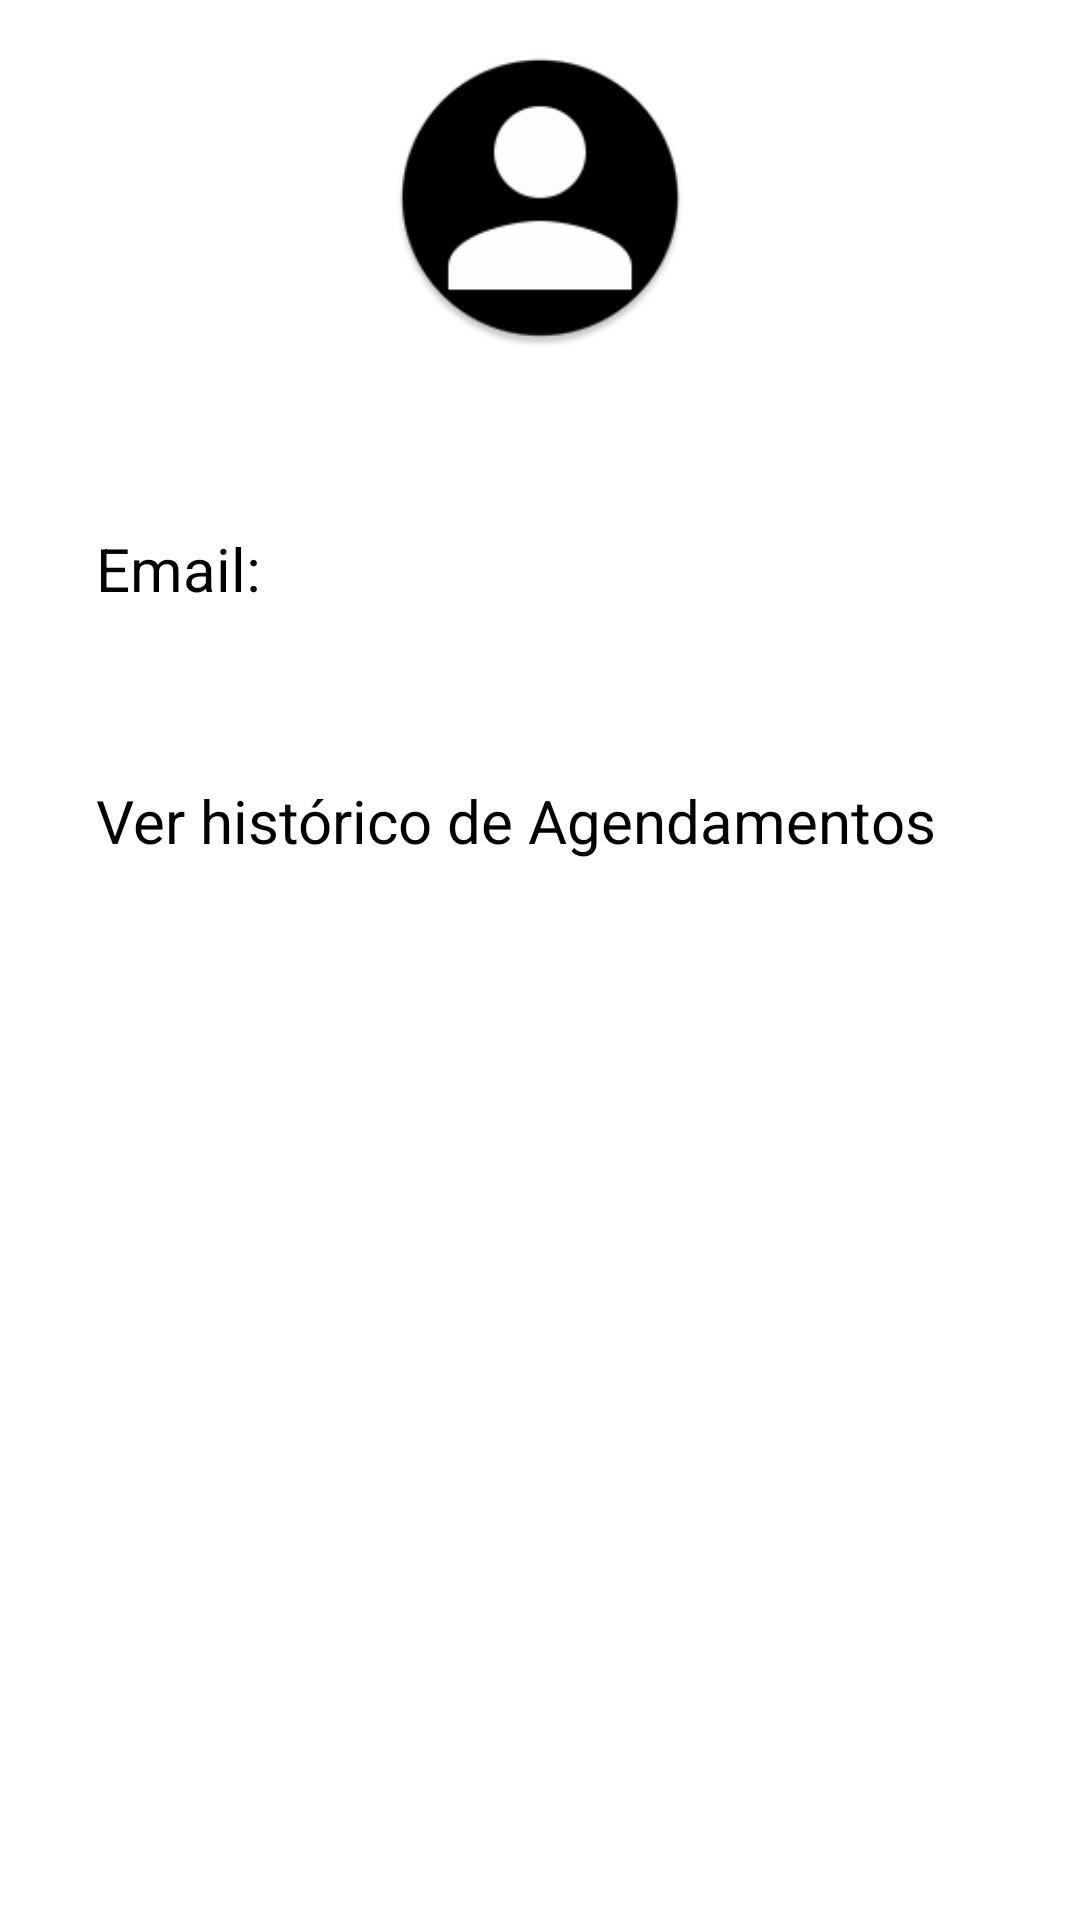

Layout XML and referenced resources for this Android screen:
<!-- AndroidManifest.xml: application theme AppTheme -->
<!-- res/layout/activity_meu_perfil.xml -->
<?xml version="1.0" encoding="utf-8"?>
<android.support.constraint.ConstraintLayout xmlns:android="http://schemas.android.com/apk/res/android"
    xmlns:app="http://schemas.android.com/apk/res-auto"
    xmlns:tools="http://schemas.android.com/tools"
    android:layout_width="match_parent"
    android:layout_height="match_parent"
    android:background="@color/colorBackgroundApp"
    tools:context=".MeuPerfilActivity"
    tools:layout_editor_absoluteY="25dp">

    <TextView
        android:id="@+id/text_EmailId"
        android:layout_width="wrap_content"
        android:layout_height="wrap_content"
        android:layout_marginStart="32dp"
        android:layout_marginLeft="32dp"
        android:layout_marginTop="60dp"
        android:text="Email:"
        android:textColor="@android:color/black"
        android:textSize="20sp"
        app:layout_constraintStart_toStartOf="parent"
        app:layout_constraintTop_toBottomOf="@+id/imageView" />

    <ImageView
        android:id="@+id/imageView"
        android:layout_width="120dp"
        android:layout_height="100dp"
        android:layout_marginStart="8dp"
        android:layout_marginLeft="8dp"
        android:layout_marginTop="16dp"
        android:layout_marginEnd="8dp"
        android:layout_marginRight="8dp"
        app:layout_constraintEnd_toEndOf="parent"
        app:layout_constraintStart_toStartOf="parent"
        app:layout_constraintTop_toTopOf="parent"
        app:srcCompat="@mipmap/ic_user" />

    <TextView
        android:id="@+id/txtView_VerHistUserID"
        android:layout_width="wrap_content"
        android:layout_height="wrap_content"
        android:layout_marginStart="32dp"
        android:layout_marginLeft="32dp"
        android:layout_marginTop="144dp"
        android:text="Ver histórico de Agendamentos"
        android:textColor="@android:color/black"
        android:textSize="20sp"
        app:layout_constraintEnd_toEndOf="@+id/imageView"
        app:layout_constraintHorizontal_bias="0.0"
        app:layout_constraintStart_toStartOf="parent"
        app:layout_constraintTop_toBottomOf="@+id/imageView" />

</android.support.constraint.ConstraintLayout>
<!-- resources referenced by this layout -->
<resources>
  <color name="colorBackgroundApp">#fff</color>
  <!-- mipmap ic_user: png bitmap (mipmap-hdpi, 2122 bytes) -->
  <style name="AppTheme" parent="Theme.AppCompat.Light.DarkActionBar">
          
          <item name="colorPrimary">@color/colorBackgroundApp</item>
          <item name="colorPrimaryDark">@color/colorButtons</item>
          <item name="colorAccent">@color/colorAccent</item>
      </style>
  <color name="colorButtons">@color/colorPrimary</color>
  <color name="colorAccent">#FF4081</color>
  <color name="colorPrimary">#ff33b5e5</color>
</resources>
